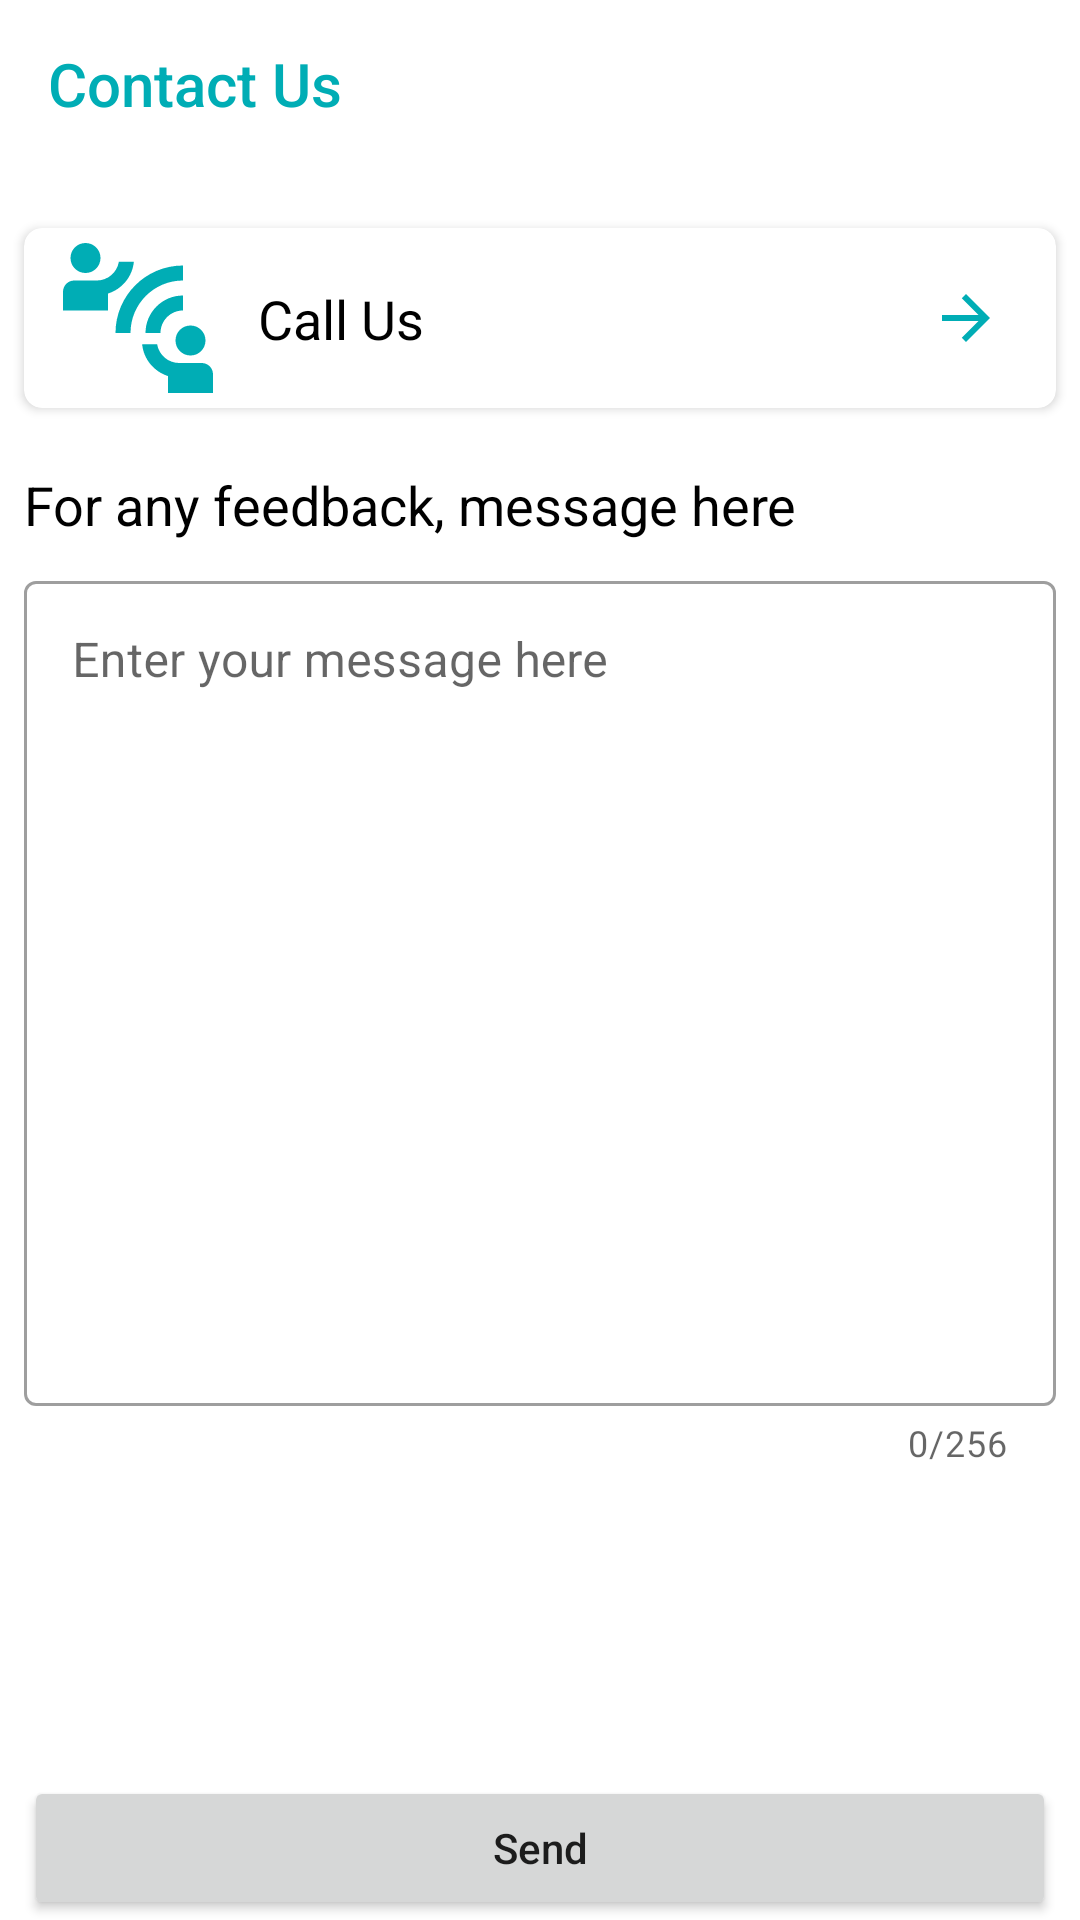

This screen was rendered from an Android layout file. Write that file and the resources it references.
<!-- AndroidManifest.xml: application theme Theme.About -->
<!-- res/layout/activity_conduct.xml -->
<?xml version="1.0" encoding="utf-8"?>
<androidx.constraintlayout.widget.ConstraintLayout xmlns:android="http://schemas.android.com/apk/res/android"
    xmlns:app="http://schemas.android.com/apk/res-auto"
    xmlns:tools="http://schemas.android.com/tools"
    android:layout_width="match_parent"
    android:layout_height="match_parent"
    android:backgroundTint="#00ADB5"
    tools:context=".ConductActivity">

    <Toolbar
        android:id="@+id/toolbar_conduct"
        android:layout_width="match_parent"
        android:layout_height="wrap_content"
        android:navigationIcon="@drawable/back_arrow"
        android:title="Contact Us"
        android:titleTextColor="#00adb5"
        app:layout_constraintEnd_toEndOf="parent"
        app:layout_constraintStart_toStartOf="parent"
        app:layout_constraintTop_toTopOf="parent" />

    <androidx.constraintlayout.widget.ConstraintLayout
        android:id="@+id/card_constraint"
        android:layout_width="match_parent"
        android:layout_height="0dp"
        app:layout_constraintBottom_toBottomOf="parent"
        app:layout_constraintEnd_toEndOf="parent"
        app:layout_constraintHorizontal_bias="0.0"
        app:layout_constraintStart_toStartOf="parent"
        app:layout_constraintTop_toBottomOf="@+id/toolbar_conduct"
        app:layout_constraintVertical_bias="0.0">

        <com.google.android.material.card.MaterialCardView
            android:id="@+id/chat_with_us"
            android:layout_width="match_parent"
            android:layout_height="wrap_content"
            android:layout_marginLeft="8dp"
            android:layout_marginTop="20dp"
            android:layout_marginRight="8dp"
            android:clickable="true"
            android:padding="2dp"
            app:cardCornerRadius="6dp"
            app:cardElevation="2dp"
            app:layout_constraintEnd_toEndOf="parent"
            app:layout_constraintStart_toStartOf="parent"
            app:layout_constraintTop_toTopOf="parent">


            <androidx.constraintlayout.widget.ConstraintLayout
                android:layout_width="match_parent"
                android:layout_height="match_parent">

                <ImageView
                    android:id="@+id/image"
                    android:layout_width="60dp"
                    android:layout_height="60dp"
                    android:layout_marginStart="8dp"
                    android:src="@drawable/contact"
                    app:layout_constraintBottom_toBottomOf="parent"
                    app:layout_constraintStart_toStartOf="parent"
                    app:layout_constraintTop_toTopOf="parent" />

                <TextView
                    android:id="@+id/callus"
                    android:layout_width="0dp"
                    android:layout_height="wrap_content"
                    android:layout_marginEnd="8dp"
                    android:drawableRight="@drawable/forward"
                    android:padding="10dp"
                    android:text="Call Us"
                    android:textColor="@color/black"
                    android:textSize="18sp"
                    app:layout_constraintBottom_toBottomOf="@+id/image"
                    app:layout_constraintEnd_toEndOf="parent"
                    app:layout_constraintStart_toEndOf="@+id/image"
                    app:layout_constraintTop_toTopOf="@+id/image" />


            </androidx.constraintlayout.widget.ConstraintLayout>
        </com.google.android.material.card.MaterialCardView>


        <TextView
            android:id="@+id/textView3"
            android:layout_width="wrap_content"
            android:layout_height="wrap_content"
            android:layout_marginTop="20dp"
            android:text="For any feedback, message here"
            android:textColor="@color/black"
            android:textSize="18sp"
            app:layout_constraintEnd_toEndOf="@+id/chat_with_us"
            app:layout_constraintHorizontal_bias="0.0"
            app:layout_constraintStart_toStartOf="@+id/chat_with_us"
            app:layout_constraintTop_toBottomOf="@+id/chat_with_us" />

        <com.google.android.material.textfield.TextInputLayout
            android:id="@+id/textLayoutId"
            style="@style/Widget.MaterialComponents.TextInputLayout.OutlinedBox"
            android:layout_width="match_parent"
            android:layout_height="0dp"
            android:layout_marginTop="8dp"
            android:layout_marginStart="8dp"
            android:layout_marginEnd="8dp"
            android:hint="Enter your message here"
            app:counterEnabled="true"
            app:counterMaxLength="256"
            app:layout_constraintBottom_toTopOf="@+id/feedback_send_btn"
            app:layout_constraintEnd_toEndOf="parent"
            app:layout_constraintStart_toStartOf="parent"
            app:layout_constraintTop_toBottomOf="@+id/textView3">


            <com.google.android.material.textfield.TextInputEditText
                android:id="@+id/feedback_text"
                android:layout_width="match_parent"
                android:layout_height="275dp"
                android:gravity="left"
                android:inputType="textMultiLine"
                android:maxLength="256"
                android:outlineProvider="none"

                />
        </com.google.android.material.textfield.TextInputLayout>

        <Button
            android:id="@+id/feedback_send_btn"
            android:layout_width="0dp"
            android:layout_height="wrap_content"
            android:text="Send"
            android:textAllCaps="false"
            app:cornerRadius="8dp"
            app:layout_constraintBottom_toBottomOf="parent"
            app:layout_constraintEnd_toEndOf="@+id/textLayoutId"
            app:layout_constraintStart_toStartOf="@+id/textLayoutId" />


    </androidx.constraintlayout.widget.ConstraintLayout>


</androidx.constraintlayout.widget.ConstraintLayout>
<!-- resources referenced by this layout -->
<resources>
  <color name="black">#FF000000</color>
  <!-- drawable contact (drawable) -->
  <vector android:height="24dp" android:tint="#00ADB5"
      android:viewportHeight="24" android:viewportWidth="24"
      android:width="24dp" xmlns:android="http://schemas.android.com/apk/res/android">
      <path android:fillColor="@android:color/white" android:pathData="M11,14H9c0,-4.97 4.03,-9 9,-9v2C14.13,7 11,10.13 11,14zM18,11V9c-2.76,0 -5,2.24 -5,5h2C15,12.34 16.34,11 18,11zM7,4c0,-1.11 -0.89,-2 -2,-2S3,2.89 3,4s0.89,2 2,2S7,5.11 7,4zM11.45,4.5h-2C9.21,5.92 7.99,7 6.5,7h-3C2.67,7 2,7.67 2,8.5V11h6V8.74C9.86,8.15 11.25,6.51 11.45,4.5zM19,17c1.11,0 2,-0.89 2,-2s-0.89,-2 -2,-2s-2,0.89 -2,2S17.89,17 19,17zM20.5,18h-3c-1.49,0 -2.71,-1.08 -2.95,-2.5h-2c0.2,2.01 1.59,3.65 3.45,4.24V22h6v-2.5C22,18.67 21.33,18 20.5,18z"/>
  </vector>
  <!-- drawable forward (drawable) -->
  <vector android:height="24dp" android:tint="#00ADB5"
      android:viewportHeight="24" android:viewportWidth="24"
      android:width="24dp" xmlns:android="http://schemas.android.com/apk/res/android">
      <path android:fillColor="@android:color/white" android:pathData="M12,4l-1.41,1.41L16.17,11H4v2h12.17l-5.58,5.59L12,20l8,-8z"/>
  </vector>
  <style name="Theme.About" parent="Theme.MaterialComponents.DayNight.NoActionBar">
          
          <item name="colorPrimary">@color/purple_500</item>
          <item name="colorPrimaryVariant">#00adb5</item>
          <item name="colorOnPrimary">@color/white</item>
          
          <item name="colorSecondary">@color/teal_200</item>
          <item name="colorSecondaryVariant">@color/teal_700</item>
          <item name="colorOnSecondary">@color/black</item>
          
          <item name="android:statusBarColor" tools:targetApi="l">?attr/colorPrimaryVariant</item>
          <item name="android:windowLightStatusBar">true</item>
          
      </style>
  <color name="purple_500">#00adb5</color>
  <color name="white">#FFFFFFFF</color>
  <color name="teal_200">#FF03DAC5</color>
  <color name="teal_700">#FF018786</color>
</resources>
